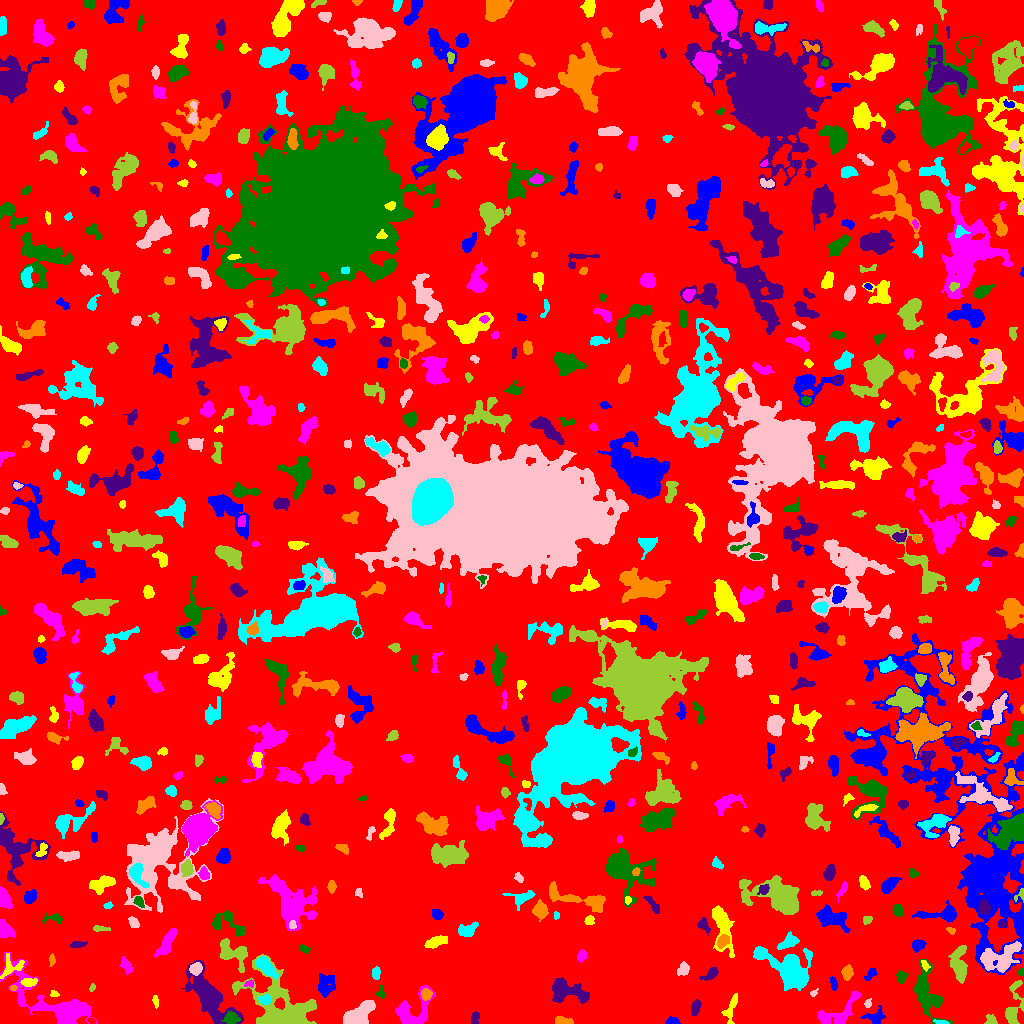

The data file committed next to this chart (first rows):
ID, X, Y, A, B, theta, total_flux, mu_max, mu_median, mu_mean, R_fwhm, R_e, R10, R90, x_start, x_end, y_start, y_end, area, greylevel
0, 522, 499.4, 302.7, 291.2, 0.1538, 1568032, 11.0, 2.0, 2.061, 80.52, 234.5, 90.87, 374.1, 0, 1023, 0, 1023, 760634, 2.061
1, 672.6, 2.07, 3.429, 1.812, -0.06344, 342.0, 7.0, 4.0, 3.717, 3.909, 2.985, 1.128, 4.583, 665, 680, 0, 7, 92, 7.717
2, 731.2, 14.32, 8.869, 2.241, 1.328, 225.0, 4.0, 1.0, 1.082, 4.26, 3.909, 1.382, 6.408, 721, 737, 0, 30, 208, 6.082
3, 840.9, 12.22, 13.76, 5.986, 0.6549, 1113, 8.0, 2.0, 2.276, 5.47, 6.58, 2.394, 10.87, 817, 861, 0, 32, 489, 6.276
4, 231.9, 5.7, 4.035, 2.862, -0.3547, 340.0, 5.0, 2.0, 2.061, 4.184, 3.909, 1.493, 6.383, 221, 240, 0, 12, 165, 11.06
5, 474.6, 4.779, 3.193, 1.824, 1.246, 263.0, 6.0, 3.0, 2.684, 4.107, 2.932, 1.128, 4.549, 471, 479, 0, 12, 98, 7.684
6, 564.7, 1.964, 4.123, 1.651, -0.1955, 221.0, 6.0, 1.0, 1.782, 3.432, 2.932, 1.128, 4.918, 555, 573, 0, 7, 124, 6.782
7, 941.6, 1.09, 3.414, 1.013, -0.09728, 111.0, 5.0, 2.0, 1.914, 2.394, 2.111, 0.7979, 3.478, 933, 949, 0, 4, 58, 8.914
8, 357.6, 7.731, 8.85, 4.072, 0.6575, 2276, 14.0, 4.0, 4.525, 5.528, 6.604, 2.394, 10.81, 343, 375, 0, 23, 503, 8.525
9, 990.6, 3.286, 2.735, 2.419, -0.4073, 227.0, 5.0, 2.0, 2.316, 3.523, 3.09, 1.128, 4.853, 984, 997, 0, 9, 98, 8.316
10, 783, 10.18, 6.211, 2.759, -1.445, 962.0, 8.0, 3.0, 3.473, 6.308, 4.886, 1.954, 7.858, 776, 793, 0, 23, 277, 8.473
11, 875.1, 6.28, 4.77, 3.141, 0.1592, 657.0, 8.0, 3.0, 3.269, 4.983, 4.146, 1.596, 6.747, 860, 885, 0, 18, 201, 7.269
12, 155.5, 22.53, 3.074, 1.213, -1.424, 142.0, 6.0, 2.0, 2.152, 2.646, 2.394, 0.7979, 3.868, 152, 158, 15, 28, 66, 7.152
13, 411.4, 12.06, 10.74, 7.375, 0.6163, 1864, 9.0, 3.0, 3.165, 6.05, 7.291, 2.646, 11.85, 395, 435, 0, 38, 589, 7.165
14, 925.7, 30.73, 12.84, 5.799, -1.248, 3384, 12.0, 4.0, 4.53, 8.813, 8.425, 3.241, 13.37, 913, 952, 0, 64, 747, 8.53
15, 695.4, 15.88, 3.551, 1.848, 1.254, 389.0, 8.0, 3.0, 2.881, 3.949, 3.241, 1.262, 5.171, 691, 701, 8, 24, 135, 7.881
16, 426.4, 29.22, 2.663, 2.469, -1.263, 359.0, 7.0, 3.0, 3.122, 3.613, 3.192, 1.262, 5.14, 421, 432, 23, 35, 115, 10.12
17, 265, 23.78, 2.736, 1.937, -0.003271, 297.0, 7.0, 2.0, 2.628, 3.523, 2.877, 1.128, 4.583, 257, 271, 19, 29, 113, 12.63
18, 867.7, 19.68, 2.077, 1.667, 1.244, 135.0, 5.0, 2.0, 2.328, 2.523, 2.326, 0.7979, 3.656, 864, 871, 16, 25, 58, 7.328
19, 1013, 15.05, 12.92, 3.702, 1.449, 1214, 10.0, 3.0, 3.22, 5.781, 5.262, 2.034, 8.831, 1005, 1023, 0, 43, 377, 9.22
20, 501.6, 33.09, 7.331, 2.453, -1.57, 533.0, 6.0, 2.0, 2.55, 5.528, 4.549, 1.693, 7.047, 494, 506, 16, 47, 209, 6.55
21, 324.9, 37.81, 5.306, 4.135, -1.467, 848.0, 7.0, 2.0, 2.642, 5.47, 5.232, 2.034, 8.649, 318, 335, 26, 50, 321, 6.642
22, 54.03, 29.59, 2.057, 1.559, -0.1566, 111.0, 4.0, 2.0, 2.135, 3.338, 2.185, 0.7979, 3.523, 50, 59, 27, 33, 52, 8.135
23, 56.43, 18.84, 25.44, 8.414, -0.5172, 4389, 10.0, 2.0, 3.05, 9.885, 10.7, 4.029, 18.21, 0, 97, 0, 71, 1439, 7.05
24, 380.7, 31.16, 2.67, 1.899, 1.387, 128.0, 4.0, 2.0, 1.58, 3.613, 2.585, 0.9772, 4.146, 376, 384, 25, 38, 81, 7.58
25, 565.6, 32.55, 10, 4.962, -0.229, 2295, 12.0, 3.0, 3.984, 6.257, 7.047, 2.585, 11.58, 552, 589, 20, 46, 576, 7.984
26, 13.06, 35.5, 1.808, 1.048, 0.0, 66.0, 4.0, 2.0, 1.737, 2.646, 1.693, 0.5642, 2.706, 10, 17, 33, 38, 38, 8.737
27, 790, 53.03, 12.33, 7.223, -0.6025, 7332, 20.0, 4.0, 6.203, 9.869, 8.956, 3.568, 15.61, 753, 812, 33, 77, 1182, 10.2
28, 813.5, 30.4, 2.091, 1.365, 0.652, 95.0, 5.0, 2.0, 2.021, 2.185, 1.954, 0.5642, 3.241, 810, 818, 27, 35, 47, 8.021
29, 92.14, 35.74, 1.917, 1.305, 1.08, 88.0, 4.0, 2.0, 2.047, 3.038, 1.954, 0.7979, 3.192, 89, 95, 32, 40, 43, 7.047
30, 521.7, 32.02, 3.326, 1.475, 0.4811, 64.0, 4.0, 0.0, 0.6957, 2.185, 2.034, 0.5642, 3.432, 517, 532, 28, 38, 92, 5.696
31, 833.6, 40.32, 2.868, 1.182, -1.308, 75.0, 3.0, 1.0, 0.8621, 2.585, 2.257, 0.7979, 3.613, 830, 837, 33, 47, 87, 5.862
32, 29.38, 41.53, 3.927, 1.789, 0.04762, 180.0, 3.0, 2.0, 1.44, 4.514, 3.385, 1.262, 5.046, 20, 37, 37, 45, 125, 8.44
33, 249.6, 40.14, 2.076, 1.488, 0.3638, 84.0, 5.0, 1.0, 1.355, 1.871, 1.954, 0.5642, 3.385, 244, 253, 36, 44, 62, 8.355
34, 901.1, 46.63, 2.789, 2.203, 1.522, 289.0, 6.0, 2.0, 2.604, 4.029, 3.09, 1.128, 4.951, 896, 908, 40, 53, 111, 8.604
35, 209, 26.28, 13.8, 5.516, -0.9033, 6625, 21.0, 4.0, 5.796, 8.292, 8.74, 3.338, 15.43, 181, 243, 0, 63, 1143, 9.796
36, 847, 50.96, 3.112, 2.249, 1.457, 359.0, 6.0, 2.0, 2.476, 4.687, 3.338, 1.262, 5.262, 841, 853, 43, 59, 145, 7.476
37, 376.3, 50.56, 3.167, 2.002, 1.545, 371.0, 7.0, 4.0, 3.71, 4.184, 3.192, 1.262, 4.886, 372, 380, 44, 57, 100, 7.71
38, 683.3, 53.91, 2.836, 2.306, 1.264, 297.0, 5.0, 2.0, 2.184, 4.297, 3.241, 1.262, 5.14, 677, 689, 48, 62, 136, 7.184
39, 958.9, 59.79, 9.498, 3.855, -1.531, 1291, 6.0, 3.0, 2.941, 9.356, 6.91, 2.764, 10.49, 948, 967, 40, 78, 439, 6.941
40, 156.4, 52.83, 2.2, 1.541, -1.4, 80.0, 3.0, 1.0, 1.067, 2.706, 2.185, 0.7979, 3.568, 153, 161, 47, 58, 75, 6.067
41, 870.5, 49.4, 3.797, 1.965, 0.8523, 196.0, 3.0, 2.0, 1.903, 4.72, 3.385, 1.382, 5.109, 864, 877, 43, 55, 103, 5.903
42, 11.21, 56.43, 6.825, 4.341, 0.5885, 376.0, 4.0, 1.0, 1.649, 5.944, 4.754, 1.693, 7.611, 0, 24, 45, 70, 228, 7.649
43, 126.8, 56.95, 3.776, 1.693, -1.222, 144.0, 4.0, 1.0, 1.007, 3.909, 3.192, 1.128, 4.853, 119, 133, 49, 67, 143, 6.007
44, 1021, 50.69, 1.628, 1.485, 1.426, 89.0, 4.0, 2.0, 1.894, 3.038, 2.034, 0.7979, 3.038, 1017, 1023, 48, 55, 47, 9.894
45, 711.1, 49.72, 4.335, 2.264, 0.6051, 463.0, 7.0, 3.0, 3.15, 4.334, 3.656, 1.493, 5.863, 699, 718, 43, 56, 147, 7.15
46, 52.02, 63.34, 2.865, 1.555, 1.558, 122.0, 3.0, 2.0, 1.848, 3.613, 2.646, 1.128, 4.068, 49, 55, 57, 70, 66, 5.848
47, 265.3, 57.33, 5.904, 2.692, -0.81, 1320, 11.0, 4.0, 4.567, 5.809, 4.951, 1.954, 7.878, 255, 278, 44, 67, 289, 11.57
48, 195.5, 54.76, 2.817, 2.375, 0.2622, 380.0, 7.0, 2.0, 2.714, 4.029, 3.338, 1.262, 5.232, 189, 202, 48, 61, 140, 10.71
49, 282.6, 11.07, 16.38, 10.43, -0.7061, 16682, 57.0, 5.0, 9.351, 7.047, 8.556, 3.141, 19.12, 232, 316, 0, 69, 1784, 12.35
50, 402.5, 60.97, 3.989, 2.391, -0.1729, 358.0, 8.0, 2.0, 2.819, 3.192, 3.192, 1.128, 5.352, 396, 415, 56, 66, 127, 6.819
51, 967.7, 205.3, 89.12, 29.07, -1.21, 37773, 17.0, 3.0, 3.648, 12.1, 32.03, 10.54, 51.64, 844, 1023, 49, 390, 10354, 6.648
52, 925, 58.2, 3.065, 1.585, -1.097, 162.0, 4.0, 2.0, 2.382, 4.297, 2.764, 1.128, 4.146, 921, 930, 52, 63, 68, 9.382
53, 581.2, 67.18, 3.187, 2.195, 1.222, 188.0, 4.0, 2.0, 1.88, 4.583, 3.29, 1.128, 5.015, 577, 586, 61, 74, 100, 5.88
54, 303.3, 75.13, 2.307, 1.475, -0.225, 83.0, 3.0, 1.0, 1.107, 2.877, 2.326, 0.7979, 3.656, 299, 310, 70, 79, 75, 6.107
55, 77.88, 79.03, 4.507, 1.272, 0.08778, 97.0, 2.0, 1.0, 0.9898, 4.82, 2.764, 1.128, 4.478, 70, 87, 76, 82, 98, 6.99
56, 722.7, 82.29, 3.526, 2.546, 0.8073, 555.0, 7.0, 4.0, 3.908, 4.787, 3.827, 1.493, 5.89, 717, 729, 75, 89, 142, 10.91
57, 788.7, 81.37, 5.749, 2.855, 0.5011, 751.0, 8.0, 3.0, 3.509, 5.323, 4.687, 1.693, 7.356, 777, 799, 74, 92, 214, 7.509
58, 999.8, 65.66, 10.9, 6.036, 0.3489, 2110, 7.0, 3.0, 3.103, 9.115, 8.234, 3.141, 12.87, 980, 1021, 51, 82, 680, 9.103
59, 233.3, 70.68, 9.051, 5.507, -0.5752, 1288, 7.0, 3.0, 2.818, 6.864, 6.482, 2.459, 10.16, 219, 247, 51, 85, 457, 7.818
... 643 more rows
